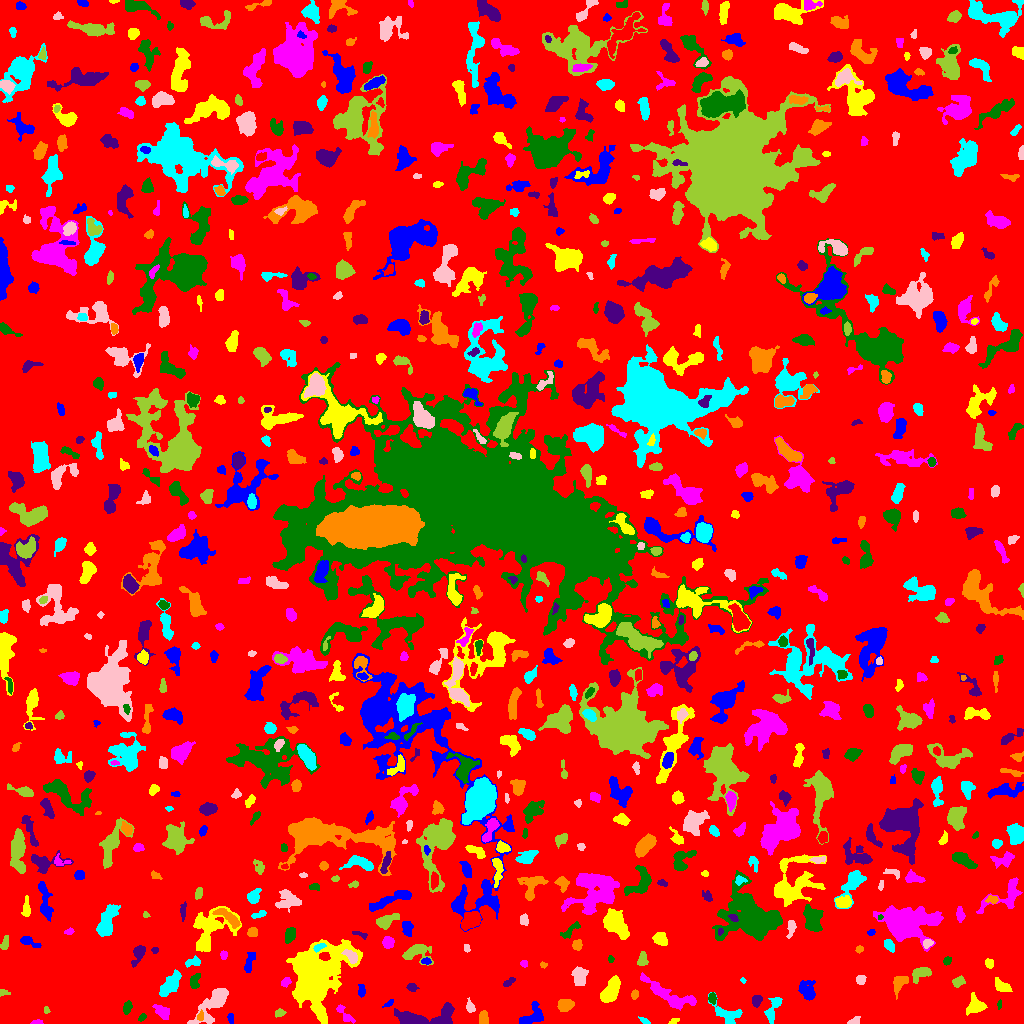

The table this chart was drawn from, first rows:
ID, X, Y, A, B, theta, total_flux, mu_max, mu_median, mu_mean, R_fwhm, R_e, R10, R90, x_start, x_end, y_start, y_end, area, greylevel
0, 514.9, 517.3, 299.3, 297.6, -0.3418, 1637272, 13.0, 2.0, 2.123, 50.26, 234.2, 90.03, 373.6, 0, 1023, 0, 1023, 771316, 2.123
1, 531.6, 6.794, 7.425, 4.31, 0.6951, 601.0, 5.0, 2.0, 2.072, 5.754, 5.109, 1.954, 7.919, 519, 543, 0, 22, 290, 7.072
2, 673.6, 2.287, 2.511, 1.238, 0.4393, 94.0, 4.0, 2.0, 1.774, 2.985, 2.111, 0.7979, 3.478, 668, 679, 0, 5, 53, 7.774
3, 37.1, 0.9481, 2.596, 0.9818, 0.05956, 77.0, 4.0, 1.5, 1.54, 2.821, 1.871, 0.5642, 3.038, 30, 43, 0, 4, 50, 7.54
4, 141.7, 5.724, 2.002, 1.33, 0.6717, 87.0, 4.0, 2.0, 1.611, 3.038, 2.111, 0.7979, 3.192, 138, 146, 2, 10, 54, 7.611
5, 412.6, 4.926, 10.88, 3.891, 0.01046, 1824, 11.0, 4.0, 4.526, 6.84, 6.024, 2.394, 9.491, 394, 454, 0, 21, 403, 8.526
6, 200.1, 7.185, 2.484, 1.561, 1.409, 130.0, 4.0, 2.0, 2.167, 3.656, 2.394, 0.9772, 3.785, 197, 203, 3, 14, 60, 9.167
7, 644.1, 2.861, 2.859, 1.125, -0.4316, 101.0, 4.0, 2.0, 1.741, 3.241, 2.111, 0.7979, 3.338, 638, 650, 0, 7, 58, 6.741
8, 853.8, 2.257, 3.371, 1.629, 0.5172, 152.0, 5.0, 2.0, 1.949, 2.764, 2.459, 0.9772, 4.068, 847, 860, 0, 7, 78, 6.949
9, 279.7, 10.66, 2.434, 1.776, 0.2404, 166.0, 5.0, 2.0, 2.184, 2.932, 2.585, 0.9772, 4.184, 275, 286, 6, 15, 76, 7.184
10, 895.8, 4.996, 11.78, 3.589, -0.09791, 1050, 7.0, 2.0, 2.386, 6.555, 6.103, 2.394, 9.39, 877, 919, 0, 17, 440, 7.386
11, 230.6, 5.56, 2.684, 1.3, -1.547, 84.0, 3.0, 1.0, 1.355, 2.985, 2.326, 0.7979, 3.568, 227, 233, 0, 10, 62, 6.355
12, 975.5, 17.67, 4.219, 3.828, 0.1384, 722.0, 7.0, 2.0, 2.854, 5.293, 4.442, 1.784, 7.247, 966, 987, 8, 31, 253, 7.854
13, 344.7, 8.879, 6.625, 2.085, -0.8252, 439.0, 7.0, 3.0, 3.007, 4.222, 3.827, 1.493, 5.997, 336, 355, 0, 19, 146, 7.007
14, 127.3, 16.16, 3.098, 1.767, 1.239, 278.0, 6.0, 2.0, 2.648, 4.029, 2.985, 1.128, 4.687, 123, 132, 9, 23, 105, 7.648
15, 444, 6.521, 5.959, 3.462, 1.035, 1031, 9.0, 4.0, 4.208, 5.944, 4.853, 1.954, 7.506, 432, 452, 0, 20, 245, 10.21
16, 483.3, 4.791, 3.497, 2.043, 1.477, 344.0, 6.0, 3.0, 2.82, 4.687, 3.338, 1.262, 5.078, 479, 488, 0, 13, 122, 7.82
17, 772.9, 13.62, 8.046, 2.471, 1.219, 511.0, 7.0, 2.0, 2.251, 3.909, 4.334, 1.596, 7.024, 764, 782, 0, 26, 227, 7.251
18, 212.7, 19.87, 13.09, 4.58, 0.8716, 1652, 7.0, 3.0, 2.919, 7.269, 7.674, 2.932, 12.03, 187, 228, 0, 35, 566, 6.919
19, 46.19, 13.48, 1.961, 1.437, -1.397, 109.0, 5.0, 3.0, 2.659, 2.646, 2.111, 0.7979, 3.192, 44, 50, 10, 17, 41, 6.659
20, 83.5, 11.48, 6.566, 2.533, 0.03455, 359.0, 4.0, 1.0, 1.832, 5.382, 4.146, 1.596, 6.956, 74, 94, 5, 17, 196, 6.832
21, 389.0, 20.2, 3.052, 1.308, 0.5977, 95.0, 3.0, 2.0, 1.667, 3.09, 2.394, 0.9772, 3.785, 382, 393, 16, 24, 57, 7.667
22, 320.1, 10.78, 3.367, 1.696, -1.092, 280.0, 7.0, 2.0, 2.373, 3.241, 2.932, 1.128, 4.72, 314, 325, 2, 18, 118, 11.37
23, 162.6, 11.39, 4.167, 2.624, -0.6307, 644.0, 9.0, 3.0, 3.638, 4.146, 3.949, 1.493, 6.507, 152, 169, 4, 19, 177, 7.638
24, 999.2, 18.91, 2.186, 0.9047, 1.489, 75.0, 6.0, 2.0, 1.875, 1.693, 1.693, 0.5642, 2.877, 997, 1001, 14, 24, 40, 7.875
25, 756.5, 23.03, 2.894, 2.14, 1.32, 597.0, 12.0, 5.0, 5.477, 4.068, 3.192, 1.262, 4.983, 752, 762, 16, 28, 109, 10.48
26, 565.3, 18.53, 3.615, 2.749, 0.1585, 701.0, 8.0, 4.0, 3.831, 5.642, 4.068, 1.596, 6.257, 557, 574, 12, 24, 183, 8.831
27, 727.5, 8.344, 7.709, 4.55, -0.5312, 663.0, 7.0, 2.0, 2.167, 3.385, 5.352, 1.871, 8.117, 708, 742, 0, 31, 306, 7.167
28, 470.2, 16.04, 2.664, 1.816, -1.279, 253.0, 9.0, 2.0, 2.663, 2.394, 2.646, 0.9772, 4.334, 466, 475, 11, 26, 95, 7.663
29, 3.323, 30.74, 2.687, 1.263, 0.08938, 65.0, 3.0, 1.0, 1.102, 2.257, 2.034, 0.7979, 3.432, 0, 10, 27, 34, 59, 7.102
30, 260.6, 22.22, 7.581, 2.976, 0.7108, 879.0, 9.0, 2.0, 2.616, 3.909, 5.262, 1.871, 8.444, 243, 271, 11, 35, 336, 7.616
31, 361.4, 32.49, 3.154, 1.492, -1.555, 216.0, 8.0, 2.0, 2.455, 2.706, 2.646, 0.7979, 4.222, 358, 365, 26, 39, 88, 8.455
32, 611.1, 32.66, 6.663, 3.145, 1.095, 1628, 11.0, 4.0, 4.46, 6.676, 5.781, 2.185, 8.921, 600, 620, 21, 48, 365, 9.46
33, 671.3, 26.96, 15.6, 4.283, -0.4667, 2023, 9.0, 3.0, 3.5, 6.723, 7.378, 2.764, 11.95, 640, 696, 13, 51, 578, 7.5
34, 712.1, 25.14, 2.414, 1.607, -1.398, 177.0, 6.0, 2.0, 2.185, 3.29, 2.459, 0.9772, 3.909, 708, 716, 19, 31, 81, 9.185
35, 412.1, 36.1, 2.529, 1.991, -0.2433, 288.0, 6.0, 4.0, 3.556, 4.107, 2.877, 1.128, 4.442, 406, 419, 32, 40, 81, 7.556
36, 634.7, 29.11, 2.285, 1.627, 1.453, 105.0, 3.0, 2.0, 1.591, 3.338, 2.459, 0.9772, 3.785, 631, 638, 24, 34, 66, 6.591
37, 742.8, 43.41, 1.207, 0.9329, -1.333, 22.0, 2.0, 1.0, 0.7333, 2.257, 1.262, 0.5642, 2.034, 740, 746, 40, 46, 30, 6.733
38, 579.5, 48.66, 4.027, 3.236, -1.456, 521.0, 6.0, 2.0, 2.171, 5.382, 4.334, 1.596, 7.047, 571, 588, 38, 57, 240, 7.171
39, 922, 50.44, 4.934, 2.766, 0.3353, 640.0, 7.0, 3.0, 3.107, 5.078, 4.184, 1.693, 6.723, 912, 931, 40, 56, 206, 8.107
40, 68.72, 47.14, 2.667, 1.779, -1.329, 94.0, 3.0, 1.0, 1.306, 2.932, 2.523, 0.9772, 4.029, 64, 73, 41, 52, 72, 6.306
41, 807.5, 31.88, 5.177, 3.472, -1.169, 1009, 12.0, 3.0, 3.779, 4.029, 4.618, 1.596, 7.899, 798, 815, 23, 43, 267, 7.779
42, 1001, 37.43, 5.181, 2.426, -0.5883, 323.0, 5.0, 2.0, 1.911, 3.241, 4.222, 1.493, 6.457, 995, 1012, 32, 46, 169, 6.911
43, 285.8, 41.54, 2.277, 1.864, 1.044, 199.0, 7.0, 2.0, 2.457, 2.585, 2.459, 0.9772, 4.184, 281, 291, 36, 46, 81, 7.457
44, 194.4, 41.91, 3.781, 2.174, 1.367, 327.0, 6.0, 2.0, 2.459, 4.442, 3.338, 1.262, 5.262, 190, 200, 35, 50, 133, 8.459
45, 508.6, 41.02, 3.57, 1.59, 0.5712, 175.0, 4.0, 2.0, 2.188, 4.478, 2.932, 1.128, 4.406, 503, 515, 37, 46, 80, 11.19
46, 899.3, 40.98, 5.048, 3.024, 1.143, 385.0, 4.0, 2.0, 1.944, 6.103, 4.146, 1.693, 6.652, 893, 908, 24, 47, 198, 6.944
47, 170, 39.05, 7.926, 3.194, 0.9118, 1223, 8.0, 3.0, 3.587, 7.092, 5.917, 2.257, 9.167, 159, 181, 27, 54, 341, 7.587
48, 860.5, 43.78, 2.277, 2.16, 0.9905, 203.0, 4.0, 2.5, 2.307, 4.334, 2.821, 1.262, 4.26, 856, 866, 39, 48, 88, 7.307
49, 958.1, 41.66, 2.977, 2.132, 0.3804, 260.0, 6.0, 2.0, 2.301, 3.827, 3.141, 1.128, 4.918, 952, 965, 36, 48, 113, 7.301
50, 503.9, 31.12, 13.03, 9.372, 0.6188, 3491, 11.0, 3.0, 3.815, 7.818, 9.062, 3.385, 14.83, 484, 542, 8, 51, 915, 7.815
51, 249.6, 62.01, 6.266, 2.019, 1.197, 220.0, 4.0, 1.0, 1.401, 4.72, 3.949, 1.382, 6.077, 244, 255, 51, 71, 157, 6.401
52, 989, 60.09, 2.53, 2.039, -1.207, 253.0, 6.0, 3.0, 3.203, 3.868, 2.877, 1.128, 4.478, 985, 993, 55, 65, 79, 7.203
53, 524.3, 59.92, 1.836, 1.626, -0.1374, 107.0, 4.0, 2.0, 2.098, 3.241, 2.185, 0.7979, 3.432, 520, 527, 56, 63, 51, 7.098
54, 947.2, 62.64, 2.188, 1.599, 0.6542, 123.0, 4.0, 2.0, 1.892, 3.613, 2.394, 0.9772, 3.7, 943, 951, 58, 67, 65, 6.892
55, 138.6, 70.5, 4.91, 2.422, 1.167, 449.0, 6.0, 2.0, 2.388, 4.983, 3.785, 1.493, 6.129, 131, 145, 56, 78, 188, 7.388
56, 542.8, 58.48, 1.677, 1.429, -0.4959, 58.0, 3.0, 1.0, 1.415, 2.185, 1.784, 0.5642, 3.09, 540, 547, 55, 62, 41, 6.415
57, 192.7, 61.28, 4.312, 2.144, 0.1943, 328.0, 5.0, 3.0, 2.78, 4.618, 3.568, 1.382, 5.441, 185, 200, 56, 68, 118, 7.78
58, 351.4, 67.14, 3.684, 2.104, -0.7378, 276.0, 5.0, 2.0, 1.917, 4.029, 3.432, 1.382, 5.323, 341, 357, 60, 74, 144, 11.92
59, 642.6, 64.03, 3.566, 2.369, 1.49, 273.0, 4.0, 2.0, 2.202, 5.293, 3.568, 1.382, 5.441, 637, 648, 58, 72, 124, 8.202
... 774 more rows
